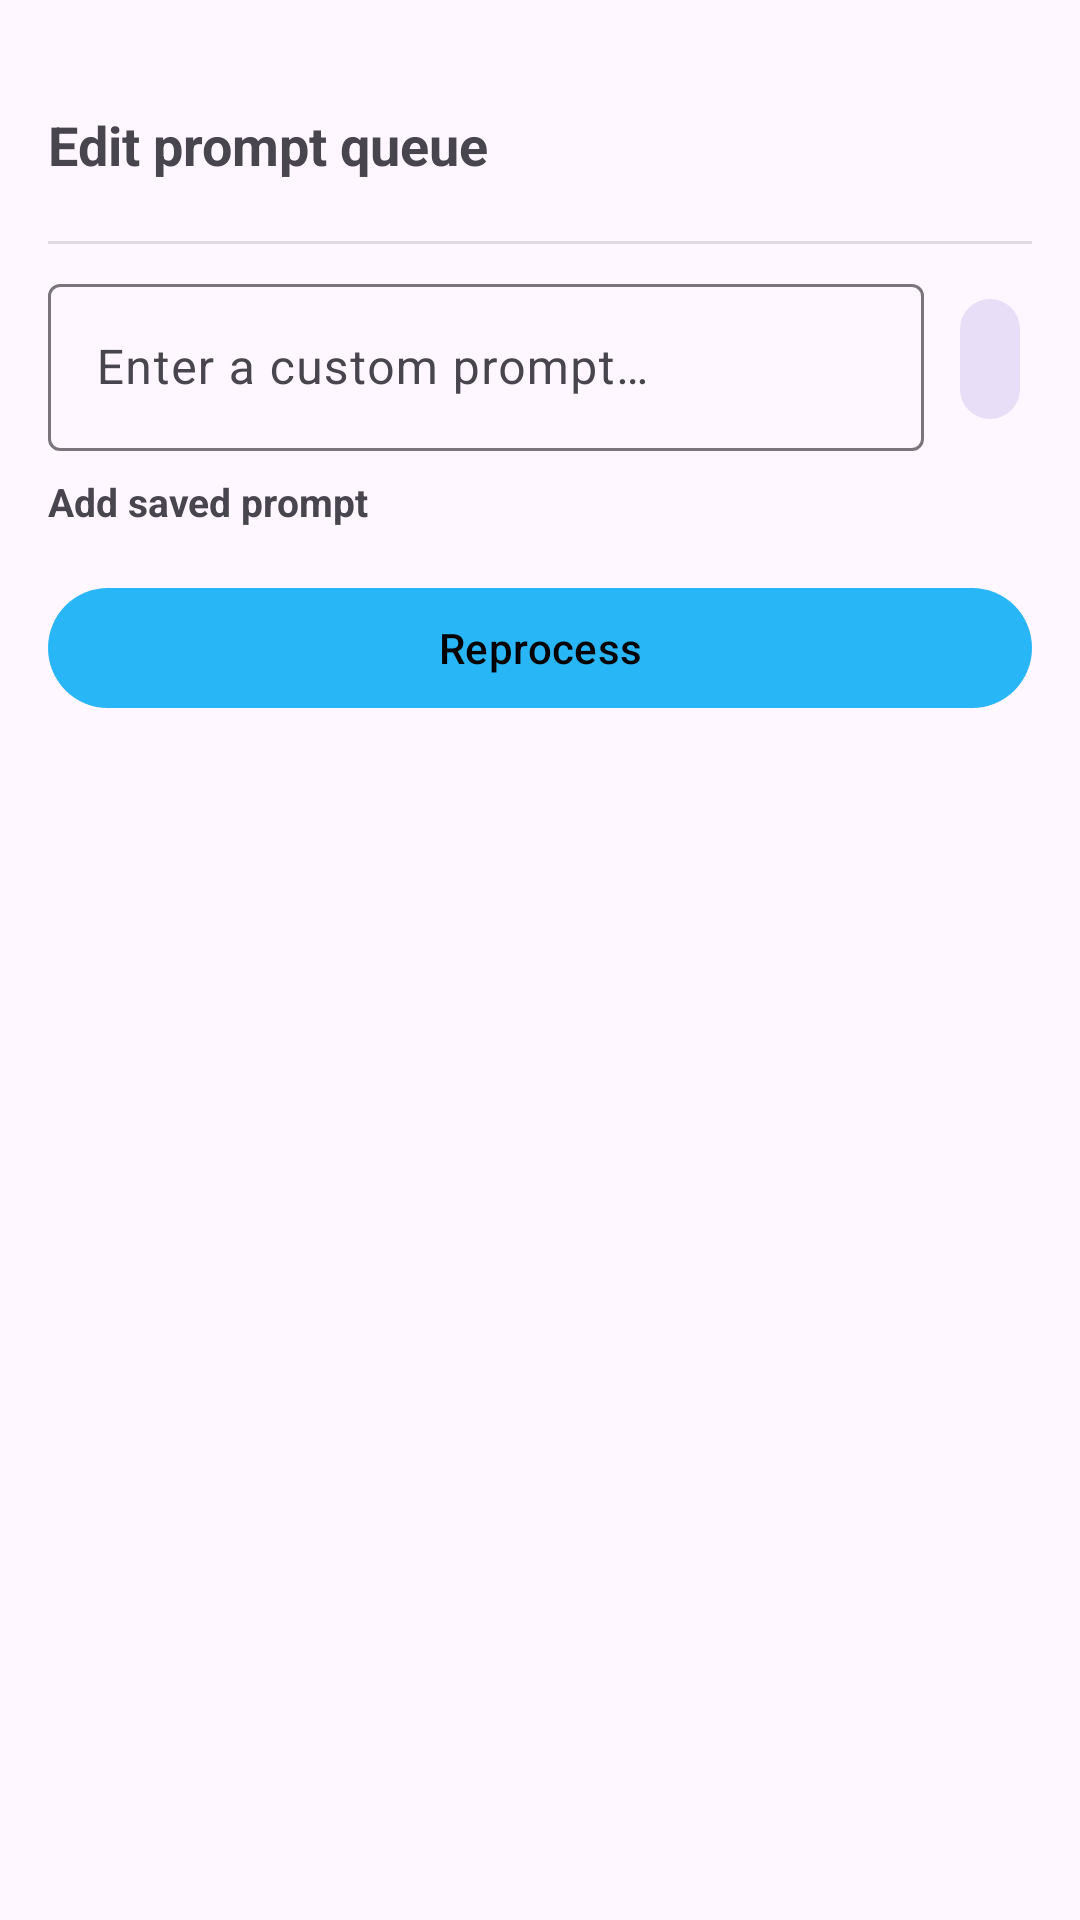

The Android layout XML behind this screen, and the referenced resources:
<!-- AndroidManifest.xml: application theme Theme.Dictate -->
<!-- res/layout/dialog_reprocess_queue_editor.xml -->
<?xml version="1.0" encoding="utf-8"?>
<androidx.core.widget.NestedScrollView xmlns:android="http://schemas.android.com/apk/res/android"
    xmlns:app="http://schemas.android.com/apk/res-auto"
    android:layout_width="match_parent"
    android:layout_height="wrap_content">

    <LinearLayout
        android:layout_width="match_parent"
        android:layout_height="wrap_content"
        android:orientation="vertical"
        android:padding="16dp">

        
        <View
            android:layout_width="40dp"
            android:layout_height="4dp"
            android:layout_gravity="center_horizontal"
            android:layout_marginBottom="16dp"
            android:background="?android:attr/textColorSecondary" />

        <TextView
            android:layout_width="match_parent"
            android:layout_height="wrap_content"
            android:text="@string/dictate_reprocess_queue_editor_title"
            android:textSize="18sp"
            android:textStyle="bold"
            android:layout_marginBottom="12dp" />

        
        <androidx.recyclerview.widget.RecyclerView
            android:id="@+id/reprocess_queue_rv"
            android:layout_width="match_parent"
            android:layout_height="wrap_content"
            android:nestedScrollingEnabled="false" />

        <TextView
            android:id="@+id/reprocess_queue_empty_tv"
            android:layout_width="match_parent"
            android:layout_height="wrap_content"
            android:paddingVertical="8dp"
            android:text="@string/dictate_reprocess_queue_empty"
            android:textSize="13sp"
            android:textColor="?android:attr/textColorSecondary"
            android:visibility="gone" />

        <View
            android:layout_width="match_parent"
            android:layout_height="1dp"
            android:layout_marginVertical="8dp"
            android:background="?android:attr/listDivider" />

        
        <LinearLayout
            android:layout_width="match_parent"
            android:layout_height="wrap_content"
            android:orientation="horizontal"
            android:gravity="center_vertical"
            android:layout_marginBottom="8dp">

            <com.google.android.material.textfield.TextInputLayout
                android:layout_width="0dp"
                android:layout_height="wrap_content"
                android:layout_weight="1"
                android:layout_marginEnd="8dp">

                <com.google.android.material.textfield.TextInputEditText
                    android:id="@+id/reprocess_queue_freetext_et"
                    android:layout_width="match_parent"
                    android:layout_height="wrap_content"
                    android:hint="@string/dictate_history_freetext_hint"
                    android:inputType="textMultiLine"
                    android:minLines="1"
                    android:maxLines="4" />

            </com.google.android.material.textfield.TextInputLayout>

            <com.google.android.material.button.MaterialButton
                android:id="@+id/reprocess_queue_add_freetext_btn"
                style="@style/Widget.Material3.Button.IconButton.Filled.Tonal"
                android:layout_width="wrap_content"
                android:layout_height="wrap_content"
                android:contentDescription="@string/dictate_reprocess_queue_add_free_text"
                app:icon="@drawable/ic_baseline_add_24" />

        </LinearLayout>

        
        <TextView
            android:id="@+id/reprocess_queue_saved_label_tv"
            android:layout_width="match_parent"
            android:layout_height="wrap_content"
            android:text="@string/dictate_reprocess_queue_add_saved"
            android:textSize="13sp"
            android:textStyle="bold"
            android:textColor="?android:attr/textColorSecondary"
            android:layout_marginBottom="4dp" />

        <androidx.recyclerview.widget.RecyclerView
            android:id="@+id/reprocess_queue_saved_rv"
            android:layout_width="match_parent"
            android:layout_height="wrap_content"
            android:nestedScrollingEnabled="false" />

        
        <com.google.android.material.button.MaterialButton
            android:id="@+id/reprocess_queue_run_btn"
            android:layout_width="match_parent"
            android:layout_height="wrap_content"
            android:layout_marginTop="12dp"
            android:text="@string/dictate_reprocess_queue_run" />

    </LinearLayout>

</androidx.core.widget.NestedScrollView>
<!-- resources referenced by this layout -->
<resources>
  <string name="dictate_history_freetext_hint">Enter a custom prompt…</string>
  <string name="dictate_reprocess_queue_add_free_text">Add custom prompt</string>
  <string name="dictate_reprocess_queue_add_saved">Add saved prompt</string>
  <string name="dictate_reprocess_queue_editor_title">Edit prompt queue</string>
  <string name="dictate_reprocess_queue_empty">No prompts queued — only the transcription will run.</string>
  <string name="dictate_reprocess_queue_run">Reprocess</string>
  <style name="Theme.Dictate" parent="Theme.Material3.Light">
          
          <item name="colorPrimary">@color/dictate_blue</item>
          <item name="colorPrimaryVariant">@color/dictate_blue</item>
          <item name="colorOnPrimary">@color/dictate_black</item>
          
          <item name="colorSecondary">@color/dictate_blue</item>
          <item name="colorSecondaryVariant">@color/dictate_blue</item>
          <item name="colorOnSecondary">@color/dictate_black</item>
          
          <item name="android:statusBarColor">?attr/colorPrimaryVariant</item>
  
          
          <item name="dictateColorWarning">@color/dictate_warning</item>
  
          
          <item name="dictateColorPcMode">@color/dictate_pc_mode</item>
  
          
  
      </style>
  <color name="dictate_blue">#29B6F6</color>
  <color name="dictate_black">#000000</color>
  <color name="dictate_warning">#B26A00</color>
  <color name="dictate_pc_mode">#7E57C2</color>
</resources>
